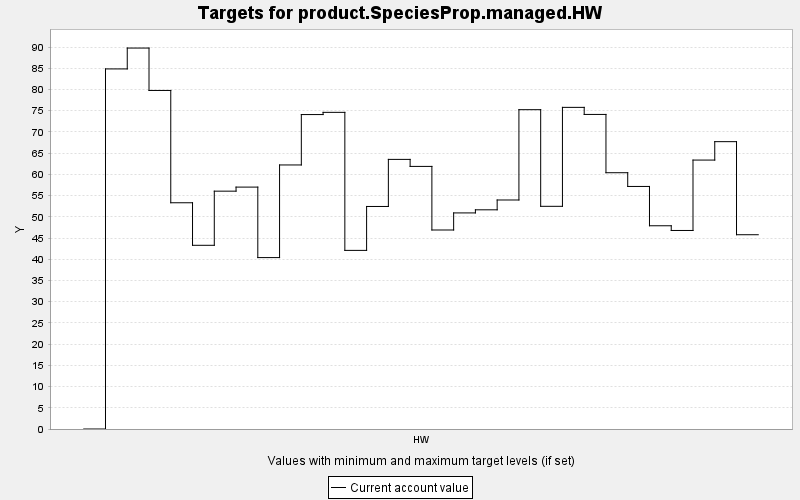

The table this chart was drawn from, first rows:
TARGET, PERIOD, YEAR, PERIODWIDTH, MINIMUM, MAXIMUM, MINWEIGHT, MAXWEIGHT, CURRENT, SUMMARY
product.SpeciesProp.managed.HW, 0, 0, 10.0, 0.0, 10000, 1.0, 1.0, 0.0, 0.0
product.SpeciesProp.managed.HW, 1, 10, 10.0, 0.0, 10000, 1.0, 1.0, 84.84, 0.0
product.SpeciesProp.managed.HW, 2, 20, 10.0, 0.0, 10000, 1.0, 1.0, 89.76, 0.0
product.SpeciesProp.managed.HW, 3, 30, 10.0, 0.0, 10000, 1.0, 1.0, 79.77, 0.0
product.SpeciesProp.managed.HW, 4, 40, 10.0, 0.0, 10000, 1.0, 1.0, 53.31, 0.0
product.SpeciesProp.managed.HW, 5, 50, 10.0, 0.0, 10000, 1.0, 1.0, 43.28, 0.0
product.SpeciesProp.managed.HW, 6, 60, 10.0, 0.0, 10000, 1.0, 1.0, 56.04, 0.0
product.SpeciesProp.managed.HW, 7, 70, 10.0, 0.0, 10000, 1.0, 1.0, 57, 0.0
product.SpeciesProp.managed.HW, 8, 80, 10.0, 0.0, 10000, 1.0, 1.0, 40.39, 0.0
product.SpeciesProp.managed.HW, 9, 90, 10.0, 0.0, 10000, 1.0, 1.0, 62.21, 0.0
product.SpeciesProp.managed.HW, 10, 100, 10.0, 0.0, 10000, 1.0, 1.0, 74.09, 0.0
product.SpeciesProp.managed.HW, 11, 110, 10.0, 0.0, 10000, 1.0, 1.0, 74.61, 0.0
product.SpeciesProp.managed.HW, 12, 120, 10.0, 0.0, 10000, 1.0, 1.0, 42.09, 0.0
product.SpeciesProp.managed.HW, 13, 130, 10.0, 0.0, 10000, 1.0, 1.0, 52.43, 0.0
product.SpeciesProp.managed.HW, 14, 140, 10.0, 0.0, 10000, 1.0, 1.0, 63.53, 0.0
product.SpeciesProp.managed.HW, 15, 150, 10.0, 0.0, 10000, 1.0, 1.0, 61.87, 0.0
product.SpeciesProp.managed.HW, 16, 160, 10.0, 0.0, 10000, 1.0, 1.0, 46.89, 0.0
product.SpeciesProp.managed.HW, 17, 170, 10.0, 0.0, 10000, 1.0, 1.0, 50.91, 0.0
product.SpeciesProp.managed.HW, 18, 180, 10.0, 0.0, 10000, 1.0, 1.0, 51.65, 0.0
product.SpeciesProp.managed.HW, 19, 190, 10.0, 0.0, 10000, 1.0, 1.0, 53.96, 0.0
product.SpeciesProp.managed.HW, 20, 200, 10.0, 0.0, 10000, 1.0, 1.0, 75.24, 0.0
product.SpeciesProp.managed.HW, 21, 210, 10.0, 0.0, 10000, 1.0, 1.0, 52.47, 0.0
product.SpeciesProp.managed.HW, 22, 220, 10.0, 0.0, 10000, 1.0, 1.0, 75.78, 0.0
product.SpeciesProp.managed.HW, 23, 230, 10.0, 0.0, 10000, 1.0, 1.0, 74.12, 0.0
product.SpeciesProp.managed.HW, 24, 240, 10.0, 0.0, 10000, 1.0, 1.0, 60.38, 0.0
product.SpeciesProp.managed.HW, 25, 250, 10.0, 0.0, 10000, 1.0, 1.0, 57.15, 0.0
product.SpeciesProp.managed.HW, 26, 260, 10.0, 0.0, 10000, 1.0, 1.0, 47.89, 0.0
product.SpeciesProp.managed.HW, 27, 270, 10.0, 0.0, 10000, 1.0, 1.0, 46.78, 0.0
product.SpeciesProp.managed.HW, 28, 280, 10.0, 0.0, 10000, 1.0, 1.0, 63.37, 0.0
product.SpeciesProp.managed.HW, 29, 290, 10.0, 0.0, 10000, 1.0, 1.0, 67.7, 0.0
product.SpeciesProp.managed.HW, 30, 300, 10.0, 0.0, 10000, 1.0, 1.0, 45.77, 0.0
